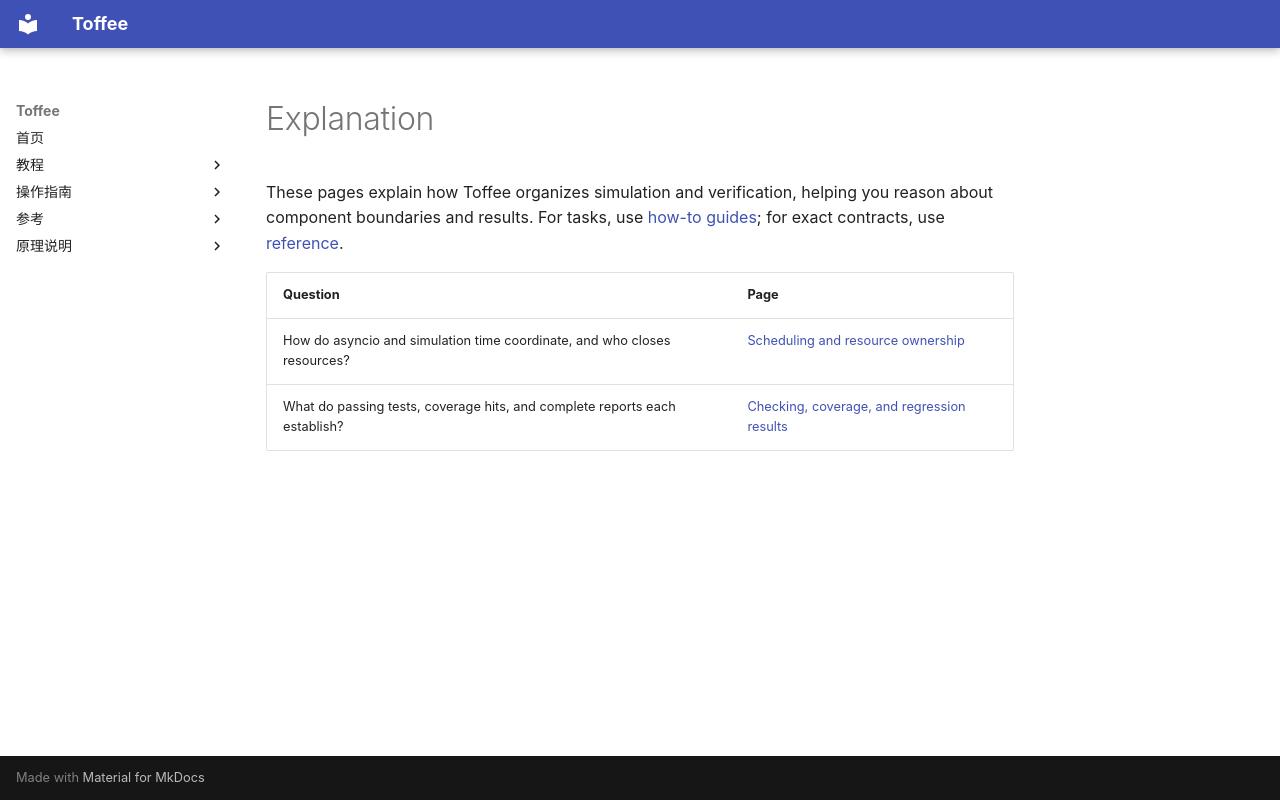

repository: XS-MLVP/toffee · page: en/explanation/index.html · generator: mkdocs

# Explanation

These pages explain how Toffee organizes simulation and verification, helping you reason about
component boundaries and results. For tasks, use [how-to guides](../guides/index.md);
for exact contracts, use [reference](../reference/index.md).

| Question | Page |
| --- | --- |
| How do asyncio and simulation time coordinate, and who closes resources? | [Scheduling and resource ownership](execution-model.md) |
| What do passing tests, coverage hits, and complete reports each establish? | [Checking, coverage, and regression results](coverage-results.md) |
